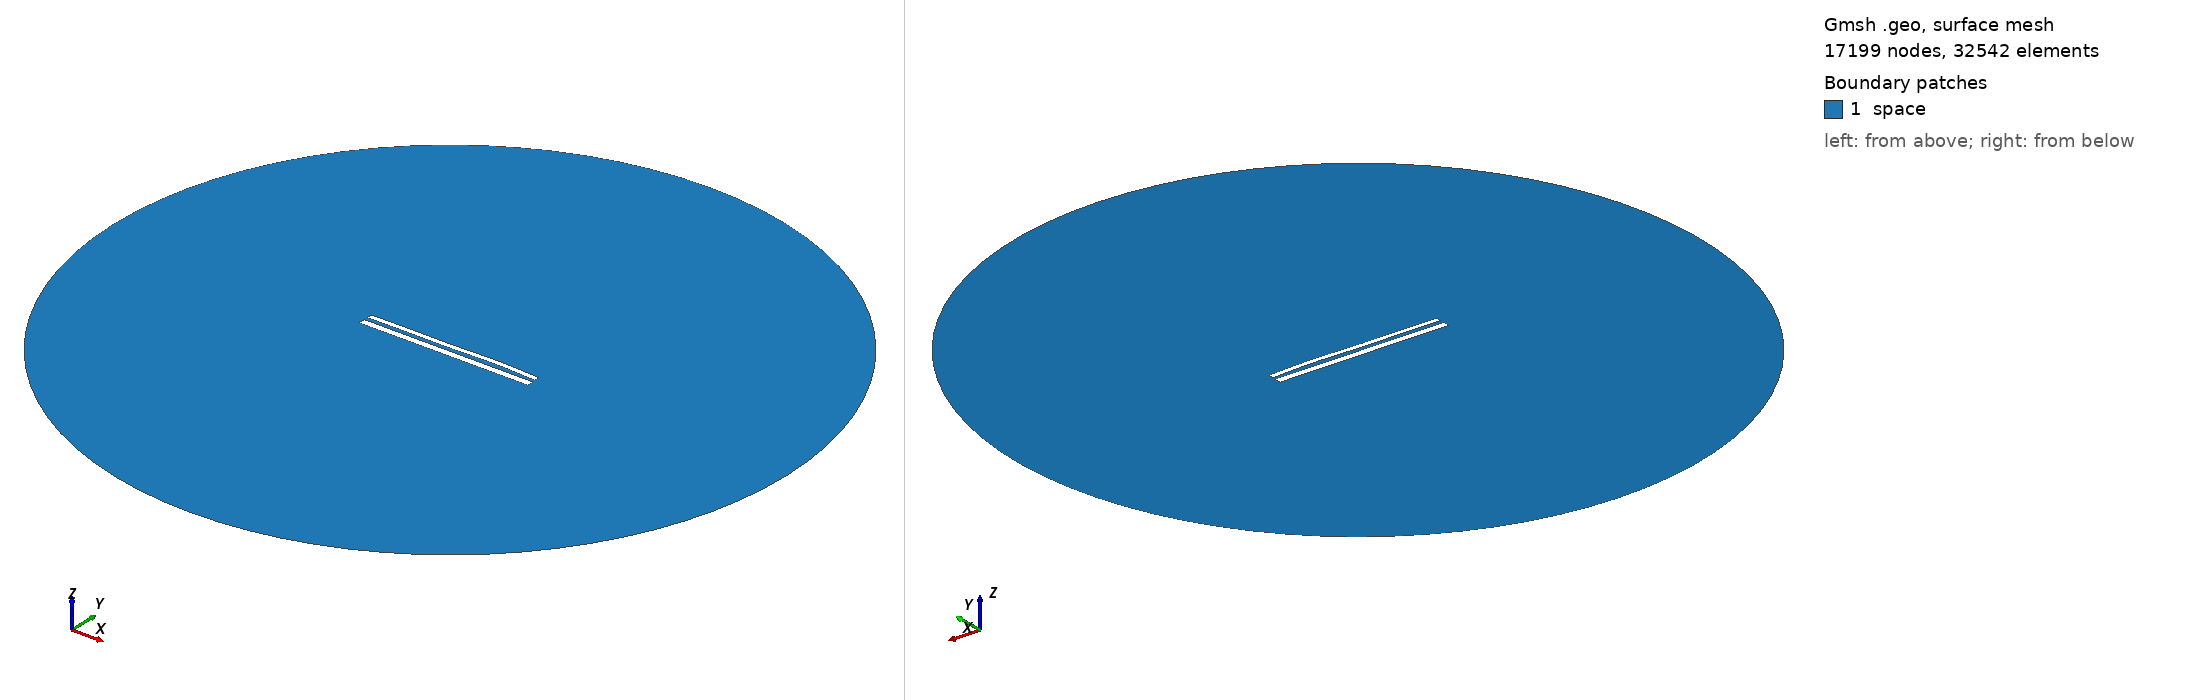

Gmsh geometry script, surface-meshed: 17199 nodes, 32542 surface elements. Boundary patches (legend numbers): 1 space. Left view from above one corner, right view from below the opposite corner. Legend entries are the model's physical surfaces. The drawing asked Gmsh for element sizes between 1% and 20% of the model's largest extent; the script's own settings can give other sizes.

=== 1452.geo (drawn) ===
//---------------------------------------
// Geometry kernel
//---------------------------------------

SetFactory("OpenCASCADE");



//---------------------------------------
// Parameters of the geometry
//---------------------------------------

// Overetch of the upper plate
overetch = 0.375;

// Distance between the plates
distance = 2.0;

// Discretization over the x axis (for the deformation)
nx = 50; 

// Length of the plate
L = 100 - overetch; 

// Number of modes
n = 4; 

// 1st mode coefficient
coeff(1) = 0.15;
beta(1) = 0.596864 * 3.1415926535 / L;

// 2nd mode coefficient
coeff(2) = 0.15;
beta(2) = 1.49418 * 3.1415926535 / L;

// 3rd mode coefficient
coeff(3) = -0.15;
beta(3) = 2.50025 * 3.1415926535 / L;

// 4th mode coefficient
coeff(4) = 0.15;
beta(4) = 3.49999 * 3.1415926535 / L;



//---------------------------------------
// Upper plate (deformed rectangle)
//---------------------------------------

// Coordiantes of the upper plate
xmin = -50;
xmax = 50 - overetch;

// Height of the upper plate
yheight = 4 - 2 * overetch;

// Indexes of the points
UpperID[] = {};
LowerID[] = {};
LeftID[] = {};
RightID[] = {};

// Point index
p = 1;

// Horizontal edges
For i In {1:nx}
    x = xmin + (i-1)*(xmax - xmin)/(nx-1);

    y_bottom = distance / 2 + overetch;
    For j In {1:n}
        C = (Cosh(beta(j)*L) + Cos(beta(j)*L)) / (Sinh(beta(j)*L) + Sin(beta(j)*L));
        y_bottom  = y_bottom + coeff(j) * (Cosh(beta(j)*(x+50)) - Cos(beta(j)*(x+50)) - C * (Sinh(beta(j)*(x+50)) - Sin(beta(j)*(x+50))));
    EndFor

    y_top = y_bottom + yheight;

    Point(p) = {x, y_top, 0, 1.0};
    UpperID[i] = p;
    p = p + 1;

    Point(p) = {x, y_bottom, 0, 1.0};
    LowerID[i] = p;
    p = p + 1;
EndFor

// Create point lists
UpperPts[] = {}; LowerPts[] = {};
For i In {1:nx}
  UpperPts[] += {UpperID[i]};
  LowerPts[] += {LowerID[i]};
EndFor

// Build splines
Spline(1) = {UpperPts[]};
Spline(2) = {LowerPts[]};
Line(3) = {LowerPts[nx-1], UpperPts[nx-1]};
Line(4) = {LowerPts[0], UpperPts[0]};

// Build the plane surface
Curve Loop(1) = {2, 3, -1, -4};
Plane Surface(1) = {1};



//---------------------------------------
// Lower plate (rectangle)
//---------------------------------------

// Vertices
Point(1001) = {-50, -1, 0, 1.0};
Point(1002) = { 50, -1, 0, 1.0};
Point(1003) = { 50,  -5, 0, 1.0};
Point(1004) = {-50,  -5, 0, 1.0};

// Edges
Line(5) = {1001, 1002};
Line(6) = {1002, 1003};
Line(7) = {1003, 1004};
Line(8) = {1004, 1001};

// Plane surface
Line Loop(2) = {5, 6, 7, 8};
Plane Surface(2) = {2}; 



//---------------------------------------
// Outer (fictious) boundary
//---------------------------------------

// Points
Point(1005) = {0, 0, 0};       // Center
Point(1006) = {200, 0, 0};     // Start point
Point(1007) = {0, 200, 0};     // 90 degrees
Point(1008) = {-200, 0, 0};    // 180 degrees
Point(1009) = {0, -200, 0};    // 270 degrees

// Circle arcs (each needs start, center, end)
Circle(9) = {1006, 1005, 1007};
Circle(10) = {1007, 1005, 1008};
Circle(11) = {1008, 1005, 1009};
Circle(12) = {1009, 1005, 1006};

// Plane surface for the entire domain
Curve Loop(3) = {9, 10, 11, 12};
Surface(3) = {3};

// Subtract the plates from the whole domain to obtain the actual domain where we want to solve the equations
BooleanDifference{ Surface{3}; Delete; }{ Surface{1}; Surface{2}; Delete; }




//---------------------------------------
// Transfinite Lines/Curves
//---------------------------------------

// Set the number of points on the boundaries
r = 12;
d = 0.15;

// Plates
Transfinite Curve {1} = 50*r/4 Using Progression 1;
Transfinite Line {2} = 50*r Using Progression 1;
Transfinite Curve {3, 4} = 2*r Using Progression 1+d;
Transfinite Line {5} = 50*r Using Progression 1;
Transfinite Line {7} = 50*r/4 Using Progression 1;
Transfinite Line {6} = 2*r Using Progression 1+d;
Transfinite Line {8} = 2*r Using Progression 1-d;

// Outer boundary
Transfinite Line {9, 10, 11, 12} = 20 Using Progression 1;



//---------------------------------------
// Physical groups
//---------------------------------------                

// Physical curves (boundaries)
Physical Line("force_segment", 10) = {2};
Physical Line("upper_plate", 11) = {1, 3, 4};
Physical Line("lower_plate", 12) = {5, 6, 7, 8};
Physical Line("boundary", 20) = {9, 10, 11, 12};

// Physical Surfaces
Physical Surface("space", 30) = {3};



//---------------------------------------
// 6. Generate the Mesh
//---------------------------------------

// 2D mesh generation
Mesh 2;
